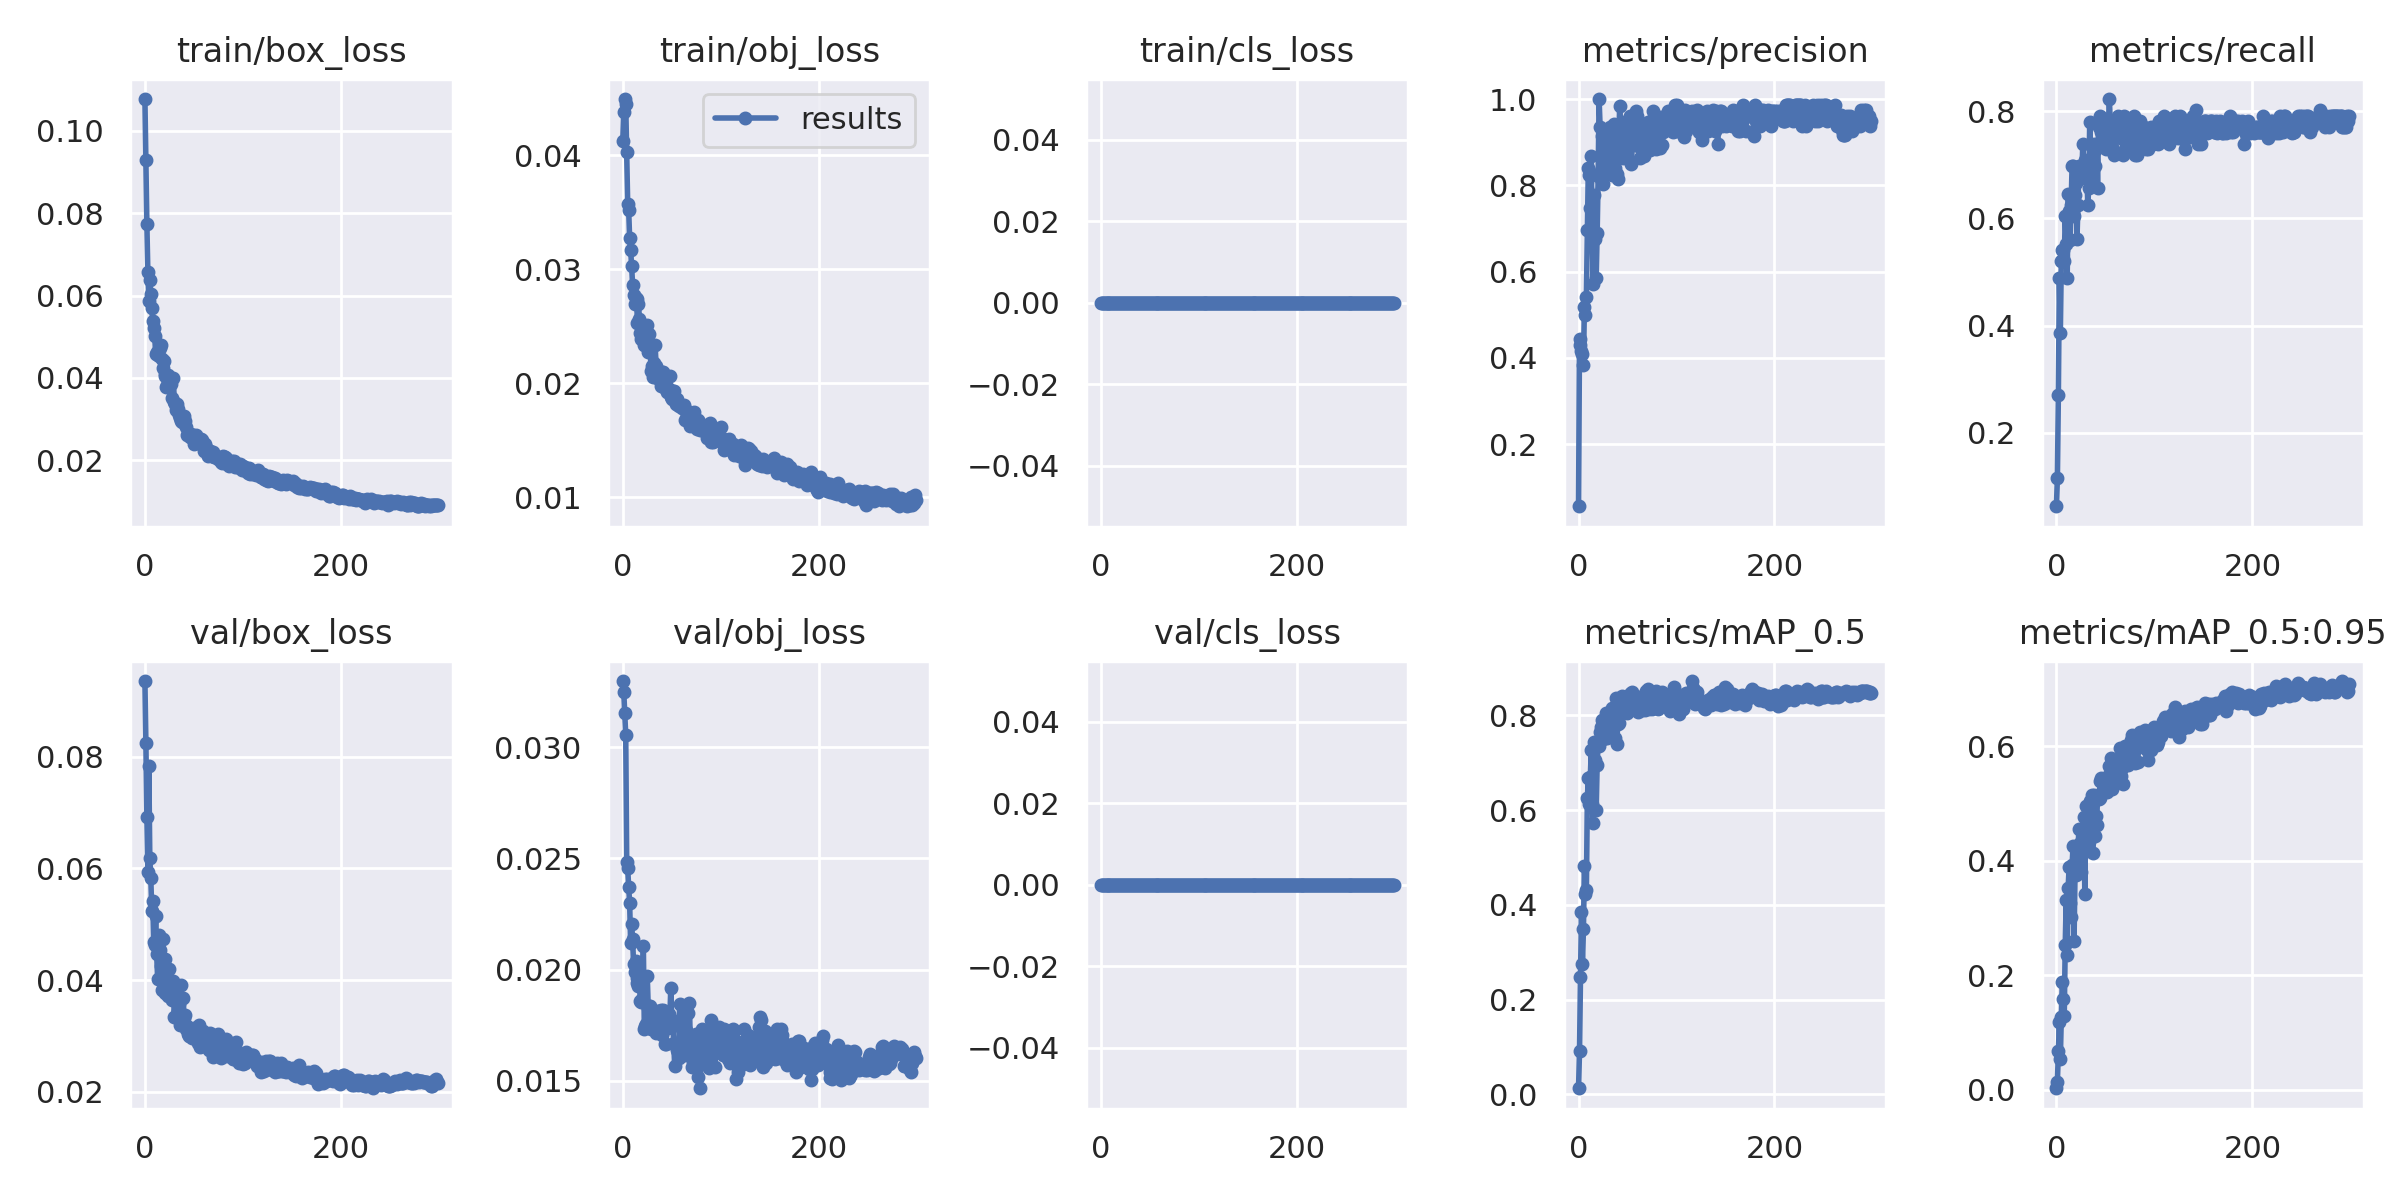

Source data for this figure (header and first rows):
epoch, train/box_loss, train/obj_loss, train/cls_loss, metrics/precision, metrics/recall, metrics/mAP_0.5, metrics/mAP_0.5:0.95, val/box_loss, val/obj_loss, val/cls_loss, x/lr0, x/lr1, x/lr2
0, 0.1077, 0.0413, 0, 0.05624, 0.0625, 0.01283, 0.00228, 0.09359, 0.03297, 0, 0.00033, 0.00033, 0.09703
1, 0.09299, 0.04377, 0, 0.4433, 0.1146, 0.09043, 0.01378, 0.08246, 0.03248, 0, 0.00067, 0.00067, 0.09397
2, 0.07728, 0.04494, 0, 0.4301, 0.2708, 0.2483, 0.06724, 0.06927, 0.03153, 0, 0.00101, 0.00101, 0.09091
3, 0.06573, 0.04449, 0, 0.4151, 0.4896, 0.3848, 0.1177, 0.05928, 0.03055, 0, 0.00135, 0.00135, 0.08785
4, 0.05877, 0.04034, 0, 0.4094, 0.3854, 0.2757, 0.05357, 0.07834, 0.02482, 0, 0.001689, 0.001689, 0.08479
5, 0.06387, 0.03576, 0, 0.3845, 0.5208, 0.3483, 0.1263, 0.06182, 0.02456, 0, 0.002029, 0.002029, 0.08173
6, 0.06042, 0.03522, 0, 0.5189, 0.5417, 0.4826, 0.1886, 0.05834, 0.02372, 0, 0.002368, 0.002368, 0.07867
7, 0.057, 0.03273, 0, 0.4996, 0.5417, 0.4229, 0.1588, 0.0524, 0.02299, 0, 0.002707, 0.002707, 0.07561
8, 0.05377, 0.03173, 0, 0.5412, 0.5208, 0.4322, 0.1292, 0.05422, 0.02122, 0, 0.003045, 0.003045, 0.07254
9, 0.05209, 0.03031, 0, 0.6968, 0.6042, 0.6254, 0.2532, 0.0468, 0.02203, 0, 0.003383, 0.003383, 0.06948
10, 0.05015, 0.02867, 0, 0.8411, 0.5515, 0.6672, 0.3306, 0.04629, 0.02139, 0, 0.003721, 0.003721, 0.06642
11, 0.04571, 0.02779, 0, 0.8243, 0.4887, 0.6133, 0.235, 0.05148, 0.02026, 0, 0.004058, 0.004058, 0.06336
12, 0.04639, 0.02699, 0, 0.7468, 0.6451, 0.6706, 0.3531, 0.0446, 0.01991, 0, 0.004394, 0.004394, 0.06029
13, 0.04559, 0.02752, 0, 0.8676, 0.6141, 0.7258, 0.3898, 0.04022, 0.0204, 0, 0.00473, 0.00473, 0.05723
14, 0.04545, 0.02743, 0, 0.6825, 0.5599, 0.6122, 0.3259, 0.0481, 0.01941, 0, 0.005065, 0.005065, 0.05416
15, 0.04737, 0.02532, 0, 0.5707, 0.625, 0.5722, 0.3016, 0.04535, 0.01963, 0, 0.0054, 0.0054, 0.0511
16, 0.04789, 0.02696, 0, 0.7784, 0.6979, 0.7445, 0.3919, 0.04258, 0.01924, 0, 0.005734, 0.005734, 0.04803
17, 0.04469, 0.02561, 0, 0.6767, 0.6976, 0.7062, 0.4257, 0.03816, 0.01929, 0, 0.006066, 0.006066, 0.04497
18, 0.04237, 0.02441, 0, 0.5853, 0.6042, 0.599, 0.2598, 0.04742, 0.01857, 0, 0.006399, 0.006399, 0.0419
19, 0.0442, 0.02389, 0, 0.6884, 0.6445, 0.6949, 0.3783, 0.04141, 0.01856, 0, 0.00673, 0.00673, 0.03883
20, 0.04093, 0.02456, 0, 0.8205, 0.6665, 0.7448, 0.3742, 0.03773, 0.01866, 0, 0.00706, 0.00706, 0.03576
21, 0.04048, 0.02504, 0, 1, 0.5624, 0.7344, 0.3766, 0.04382, 0.02104, 0, 0.007389, 0.007389, 0.03269
22, 0.03792, 0.02338, 0, 0.9362, 0.625, 0.7638, 0.4207, 0.04064, 0.01731, 0, 0.007717, 0.007717, 0.02962
23, 0.03842, 0.0234, 0, 0.8339, 0.6979, 0.7742, 0.4549, 0.0375, 0.01745, 0, 0.008044, 0.008044, 0.02654
24, 0.04071, 0.02349, 0, 0.9155, 0.6769, 0.79, 0.4307, 0.03718, 0.01757, 0, 0.00837, 0.00837, 0.02347
25, 0.0398, 0.02509, 0, 0.8022, 0.6758, 0.7493, 0.3799, 0.0419, 0.01969, 0, 0.008695, 0.008695, 0.02039
26, 0.0392, 0.02276, 0, 0.9041, 0.6873, 0.7833, 0.4231, 0.03842, 0.01827, 0, 0.009018, 0.009018, 0.01732
27, 0.03848, 0.02436, 0, 0.8253, 0.7396, 0.783, 0.4137, 0.03716, 0.01836, 0, 0.00934, 0.00934, 0.01424
28, 0.03521, 0.02273, 0, 0.904, 0.6868, 0.8039, 0.4758, 0.03638, 0.01834, 0, 0.009661, 0.009661, 0.01116
29, 0.03996, 0.02113, 0, 0.8393, 0.7083, 0.7518, 0.3417, 0.03984, 0.01733, 0, 0.009794, 0.009794, 0.009794
30, 0.03422, 0.02156, 0, 0.9158, 0.6875, 0.7942, 0.496, 0.0333, 0.01786, 0, 0.009794, 0.009794, 0.009794
31, 0.03374, 0.02057, 0, 0.8816, 0.6979, 0.7806, 0.4401, 0.0371, 0.01769, 0, 0.00978, 0.00978, 0.00978
32, 0.03231, 0.02181, 0, 0.936, 0.625, 0.7676, 0.4261, 0.03678, 0.0181, 0, 0.009765, 0.009765, 0.009765
33, 0.03378, 0.02339, 0, 0.8998, 0.6562, 0.7743, 0.432, 0.03612, 0.0177, 0, 0.00975, 0.00975, 0.00975
34, 0.0324, 0.02152, 0, 0.824, 0.7805, 0.8157, 0.5045, 0.03441, 0.01716, 0, 0.009734, 0.009734, 0.009734
35, 0.03095, 0.02045, 0, 0.9136, 0.6667, 0.7831, 0.4862, 0.03575, 0.01753, 0, 0.009718, 0.009718, 0.009718
36, 0.03035, 0.02044, 0, 0.9428, 0.6873, 0.8159, 0.5145, 0.03193, 0.01814, 0, 0.009701, 0.009701, 0.009701
37, 0.02954, 0.02064, 0, 0.8395, 0.7082, 0.7513, 0.4138, 0.03905, 0.01774, 0, 0.009684, 0.009684, 0.009684
38, 0.02933, 0.02099, 0, 0.9332, 0.7396, 0.8354, 0.5156, 0.03341, 0.01737, 0, 0.009666, 0.009666, 0.009666
39, 0.02967, 0.01976, 0, 0.8272, 0.6979, 0.7385, 0.4433, 0.03687, 0.01817, 0, 0.009648, 0.009648, 0.009648
40, 0.03076, 0.02104, 0, 0.8139, 0.7292, 0.782, 0.4777, 0.03323, 0.01705, 0, 0.00963, 0.00963, 0.00963
41, 0.02968, 0.02101, 0, 0.8978, 0.7396, 0.7844, 0.4627, 0.03379, 0.01816, 0, 0.009611, 0.009611, 0.009611
42, 0.02822, 0.02013, 0, 0.9844, 0.6562, 0.8102, 0.5126, 0.03122, 0.01778, 0, 0.009592, 0.009592, 0.009592
43, 0.02623, 0.01964, 0, 0.9135, 0.7705, 0.813, 0.5072, 0.03172, 0.01664, 0, 0.009572, 0.009572, 0.009572
44, 0.02652, 0.01972, 0, 0.9466, 0.7393, 0.8404, 0.5089, 0.03039, 0.01664, 0, 0.009551, 0.009551, 0.009551
45, 0.0262, 0.01929, 0, 0.8636, 0.7916, 0.8267, 0.5402, 0.03, 0.01751, 0, 0.009531, 0.009531, 0.009531
46, 0.02564, 0.01964, 0, 0.8688, 0.7604, 0.8302, 0.544, 0.02992, 0.01736, 0, 0.00951, 0.00951, 0.00951
47, 0.02646, 0.01943, 0, 0.91, 0.7396, 0.8282, 0.5206, 0.03008, 0.018, 0, 0.009488, 0.009488, 0.009488
48, 0.02555, 0.02065, 0, 0.9342, 0.7396, 0.8191, 0.5344, 0.02967, 0.01777, 0, 0.009466, 0.009466, 0.009466
49, 0.02581, 0.01882, 0, 0.8902, 0.7604, 0.8045, 0.528, 0.03051, 0.01919, 0, 0.009443, 0.009443, 0.009443
50, 0.02404, 0.01867, 0, 0.8864, 0.75, 0.8091, 0.5421, 0.03133, 0.0175, 0, 0.009421, 0.009421, 0.009421
51, 0.02522, 0.01933, 0, 0.9209, 0.7292, 0.8163, 0.5345, 0.02992, 0.01762, 0, 0.009397, 0.009397, 0.009397
52, 0.02624, 0.0193, 0, 0.9334, 0.7396, 0.8192, 0.5202, 0.03043, 0.01671, 0, 0.009373, 0.009373, 0.009373
53, 0.02453, 0.01867, 0, 0.9609, 0.7708, 0.8453, 0.5479, 0.02926, 0.01565, 0, 0.009349, 0.009349, 0.009349
54, 0.02423, 0.01824, 0, 0.8494, 0.8229, 0.8479, 0.5656, 0.02878, 0.01658, 0, 0.009324, 0.009324, 0.009324
55, 0.02462, 0.01861, 0, 0.9033, 0.7812, 0.8485, 0.5386, 0.03188, 0.0164, 0, 0.0093, 0.0093, 0.0093
56, 0.02464, 0.01811, 0, 0.9146, 0.781, 0.8435, 0.5801, 0.02806, 0.01631, 0, 0.009274, 0.009274, 0.009274
57, 0.02516, 0.01801, 0, 0.923, 0.75, 0.828, 0.5252, 0.03035, 0.01602, 0, 0.009248, 0.009248, 0.009248
58, 0.02491, 0.01808, 0, 0.9329, 0.7292, 0.8182, 0.5693, 0.02809, 0.01843, 0, 0.009222, 0.009222, 0.009222
59, 0.02402, 0.01799, 0, 0.9718, 0.7186, 0.8213, 0.5429, 0.03082, 0.01776, 0, 0.009195, 0.009195, 0.009195
... 240 more rows
